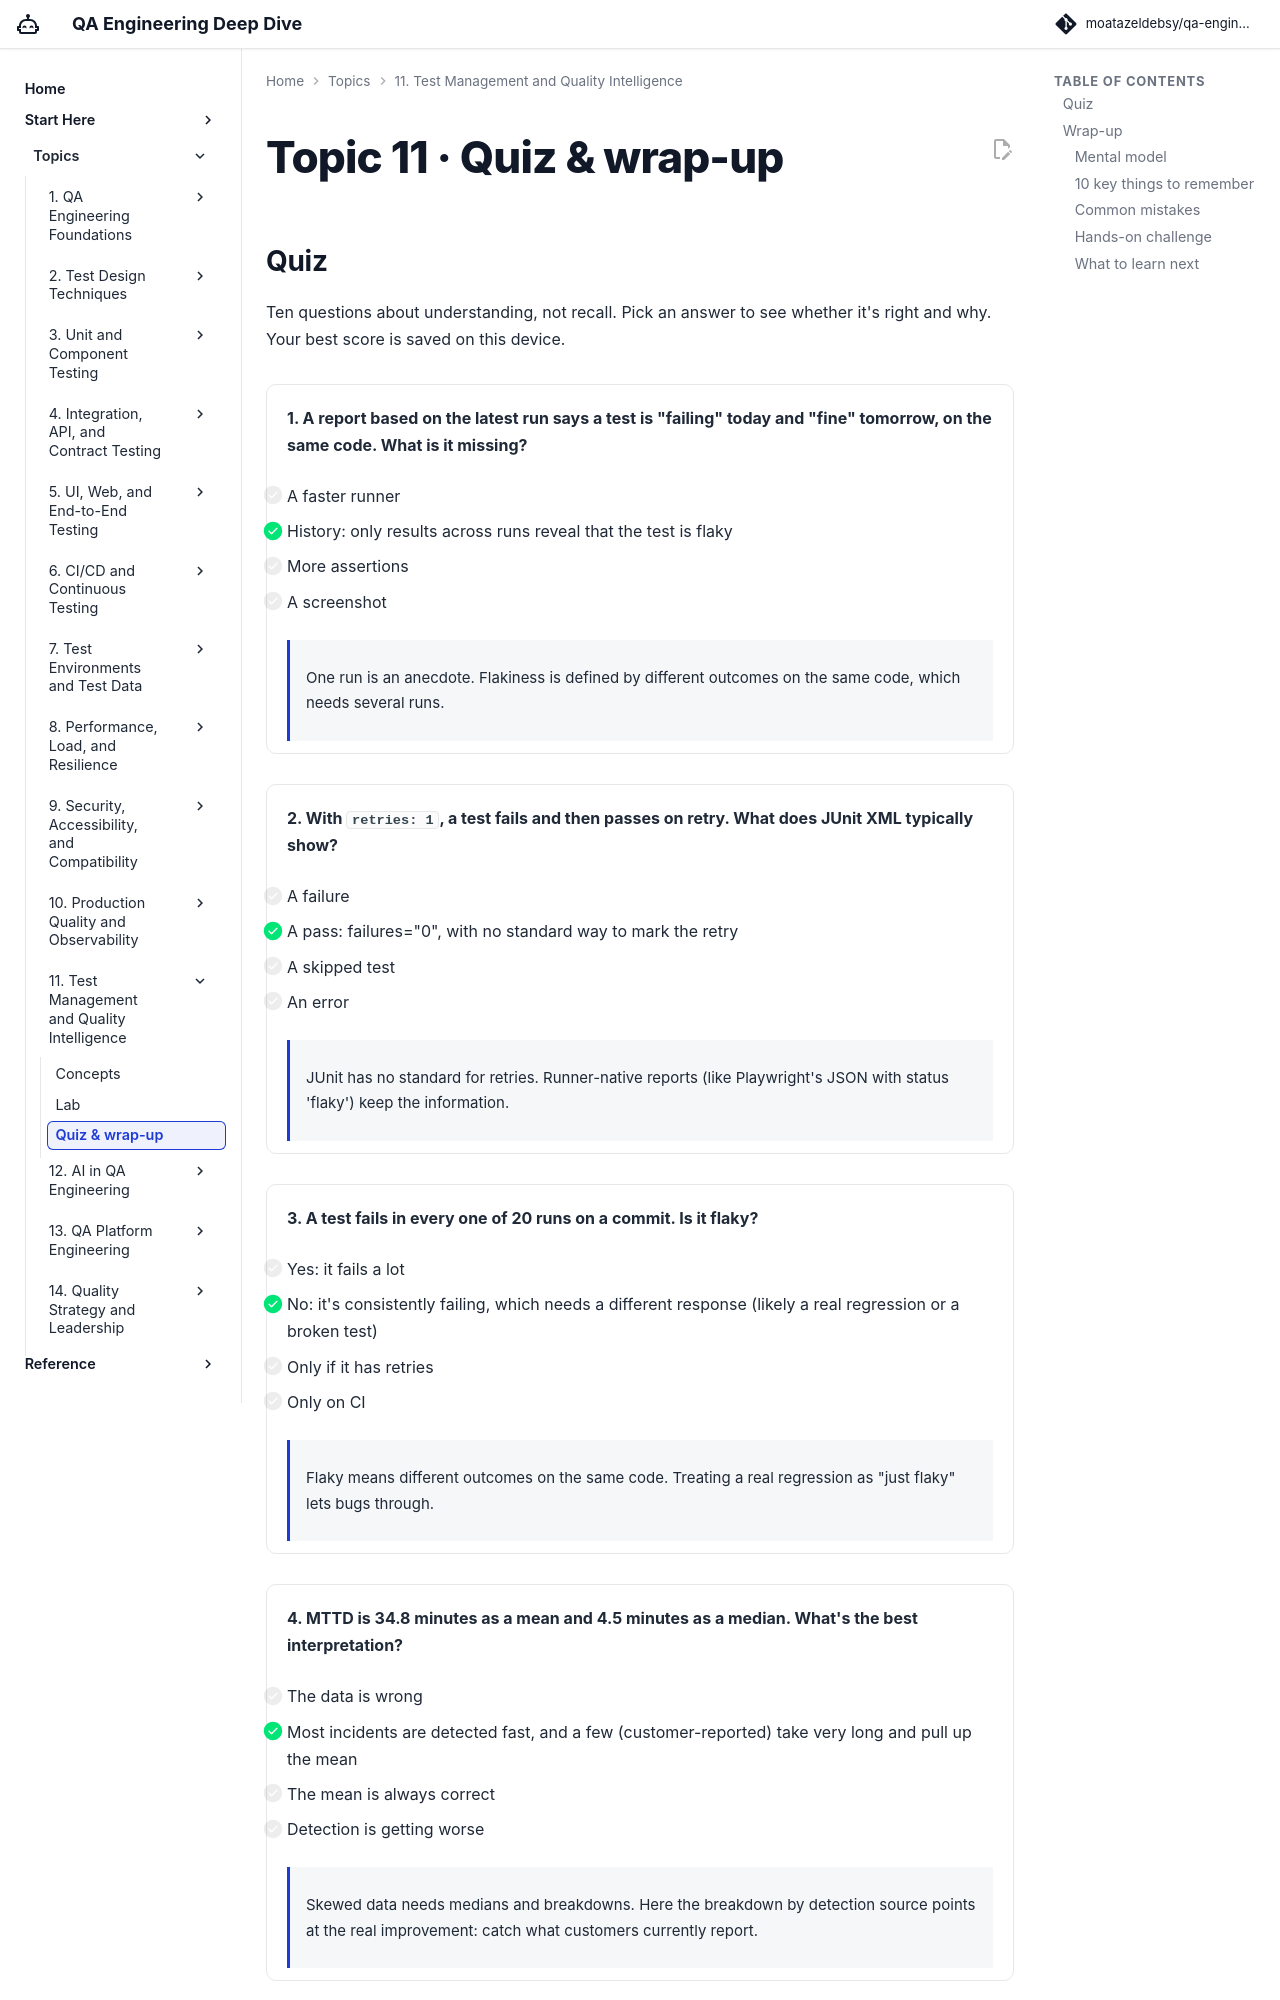

repository: moatazeldebsy/qa-ai-era-workshop · page: topics/11-quality-intelligence/quiz/index.html · generator: mkdocs

# Topic 11 · Quiz & wrap-up

## Quiz

Ten questions about understanding, not recall. Pick an answer to see whether it's right and why. Your best score is saved on this device.

<div class="quiz" data-quiz="11" markdown>

<div class="quiz-q" markdown>

**1. A report based on the latest run says a test is "failing" today and "fine" tomorrow, on the same code. What is it missing?**

- [ ] A faster runner
- [x] History: only results across runs reveal that the test is flaky
- [ ] More assertions
- [ ] A screenshot

<div class="quiz-why" markdown>
One run is an anecdote. Flakiness is defined by different outcomes on the same code, which needs several runs.
</div>

</div>

<div class="quiz-q" markdown>

**2. With `retries: 1`, a test fails and then passes on retry. What does JUnit XML typically show?**

- [ ] A failure
- [x] A pass: failures="0", with no standard way to mark the retry
- [ ] A skipped test
- [ ] An error

<div class="quiz-why" markdown>
JUnit has no standard for retries. Runner-native reports (like Playwright's JSON with status 'flaky') keep the information.
</div>

</div>

<div class="quiz-q" markdown>

**3. A test fails in every one of 20 runs on a commit. Is it flaky?**

- [ ] Yes: it fails a lot
- [x] No: it's consistently failing, which needs a different response (likely a real regression or a broken test)
- [ ] Only if it has retries
- [ ] Only on CI

<div class="quiz-why" markdown>
Flaky means different outcomes on the same code. Treating a real regression as "just flaky" lets bugs through.
</div>

</div>

<div class="quiz-q" markdown>

**4. MTTD is 34.8 minutes as a mean and 4.5 minutes as a median. What's the best interpretation?**

- [ ] The data is wrong
- [x] Most incidents are detected fast, and a few (customer-reported) take very long and pull up the mean
- [ ] The mean is always correct
- [ ] Detection is getting worse

<div class="quiz-why" markdown>
Skewed data needs medians and breakdowns. Here the breakdown by detection source points at the real improvement: catch what customers currently report.
</div>

</div>

<div class="quiz-q" markdown>

**5. Why does measuring MTTR from incident start rather than detection matter?**

- [ ] It doesn't: both are the same
- [x] Customers are affected from the start; measuring from detection hides slow detection
- [ ] It makes the number smaller
- [ ] DORA forbids measuring from detection

<div class="quiz-why" markdown>
Definitions are design decisions. Publish the one you use, and choose it for the question you're answering.
</div>

</div>
